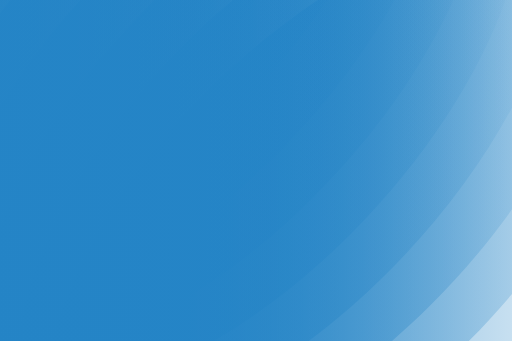
t = 0.00 s
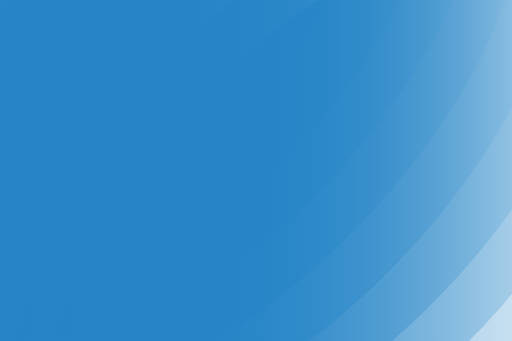
t = 0.65 s
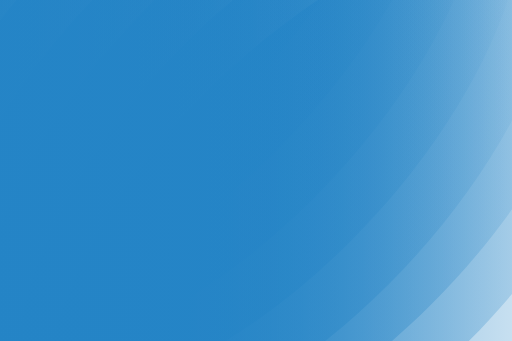
t = 1.25 s
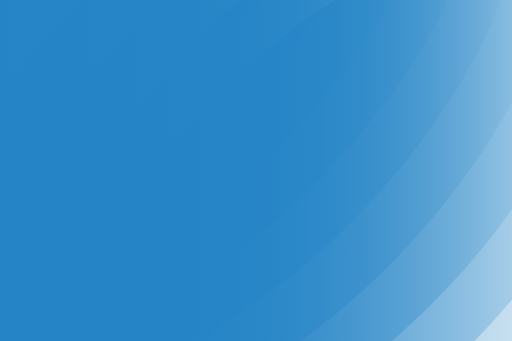
t = 1.90 s
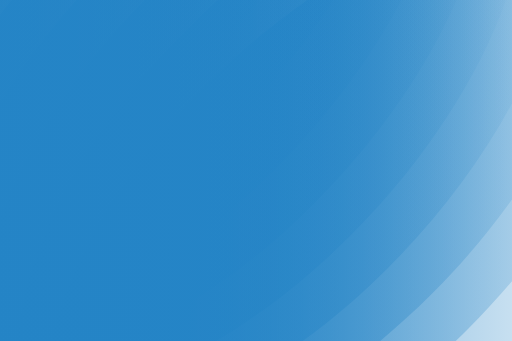
t = 2.55 s
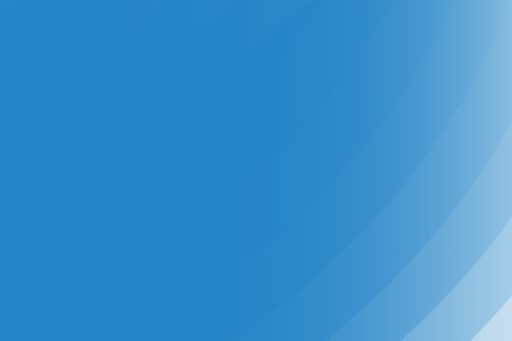
t = 3.15 s

The animated SVG that drew these frames (rendered in a browser with its animation timeline set to each time). Animation: 9 SMIL elements (animateTransform=9); one cycle of 3.80 s, repeats indefinitely.

<svg xmlns="http://www.w3.org/2000/svg" xmlns:xlink="http://www.w3.org/1999/xlink" width="1800" height="1200" x="0" y="0" enable-background="new 0 0 1800 1200" version="1.1" viewBox="0 0 1800 1200" xml:space="preserve"><g id="Circle-1"><linearGradient id="SVGID_1_" x1="155.958" x2="2366.688" y1="810.728" y2="810.728" gradientUnits="userSpaceOnUse"><stop offset="0" style="stop-color:#2484c6"/><stop offset="1" style="stop-color:#2484c6;stop-opacity:0"/></linearGradient><path fill="url(#SVGID_1_)" d="M287.591,1784.46C5.314,1502.184,188.187,861.649,729.206,320.63s1235.313-777.652,1517.589-495.375 s45.645,976.57-495.375,1517.59S569.868,2066.737,287.591,1784.46z"><animateTransform attributeName="transform" attributeType="XML" begin="1.8" dur="2s" repeatCount="indefinite" type="translate" values="0,50;0,-50;0,50;"/></path></g><g id="Circle-2"><linearGradient id="SVGID_2_" x1="59.198" x2="2263.841" y1="667.751" y2="667.751" gradientUnits="userSpaceOnUse"><stop offset="0" style="stop-color:#2484c6"/><stop offset="1" style="stop-color:#2484c6;stop-opacity:0"/></linearGradient><path fill="url(#SVGID_2_)" d="M184.744,1641.976c-282.277-282.277-72.524-949.69,468.495-1490.71 c515.932-515.932,1208.433-750.772,1490.71-468.495s45.645,976.57-495.375,1517.59S467.02,1924.253,184.744,1641.976z"><animateTransform attributeName="transform" attributeType="XML" begin="1.6" dur="2s" repeatCount="indefinite" type="translate" values="0,50;0,-50;0,50;"/></path></g><g id="Circle-3"><linearGradient id="SVGID_3_" x1="-71.135" x2="2133.509" y1="535.085" y2="535.085" gradientUnits="userSpaceOnUse"><stop offset="0" style="stop-color:#2484c6"/><stop offset="1" style="stop-color:#2484c6;stop-opacity:0"/></linearGradient><path fill="url(#SVGID_3_)" d="M54.411,1511.644c-282.277-282.277-72.524-949.691,468.495-1490.71 s1208.433-750.772,1490.71-468.495s45.645,976.57-495.375,1517.59S336.688,1793.921,54.411,1511.644z"><animateTransform attributeName="transform" attributeType="XML" begin="1.4" dur="2s" repeatCount="indefinite" type="translate" values="0,50;0,-50;0,50;"/></path></g><g id="Circle-4"><linearGradient id="SVGID_4_" x1="-223.841" x2="1980.802" y1="422.015" y2="422.015" gradientUnits="userSpaceOnUse"><stop offset="0" style="stop-color:#2484c6"/><stop offset="1" style="stop-color:#2484c6;stop-opacity:0"/></linearGradient><path fill="url(#SVGID_4_)" d="M-98.295,1398.574C-380.572,1116.297-170.82,448.884,370.2-92.136s1208.433-750.772,1490.71-468.495 s45.645,976.57-495.375,1517.59S183.982,1680.851-98.295,1398.574z"><animateTransform attributeName="transform" attributeType="XML" begin="1.2" dur="2s" repeatCount="indefinite" type="translate" values="0,50;0,-50;0,50;"/></path></g><g id="Circle-6"><linearGradient id="SVGID_5_" x1="-356.729" x2="1847.914" y1="289.127" y2="289.127" gradientUnits="userSpaceOnUse"><stop offset="0" style="stop-color:#2484c6"/><stop offset="1" style="stop-color:#2484c6;stop-opacity:0"/></linearGradient><path fill="url(#SVGID_5_)" d="M-231.183,1265.686c-282.277-282.277-72.524-949.691,468.495-1490.71 s1208.433-750.772,1490.71-468.495s45.645,976.57-495.375,1517.59S51.094,1547.963-231.183,1265.686z"><animateTransform attributeName="transform" attributeType="XML" begin="1" dur="2s" repeatCount="indefinite" type="translate" values="0,50;0,-50;0,50;"/></path></g><g id="Circle-7"><linearGradient id="SVGID_6_" x1="-487.061" x2="1717.582" y1="158.795" y2="158.795" gradientUnits="userSpaceOnUse"><stop offset="0" style="stop-color:#2484c6"/><stop offset="1" style="stop-color:#2484c6;stop-opacity:0"/></linearGradient><path fill="url(#SVGID_6_)" d="M-361.516,1135.354c-282.277-282.277-72.524-949.69,468.495-1490.71 s1208.433-750.772,1490.71-468.495s45.645,976.57-495.375,1517.59S-79.239,1417.631-361.516,1135.354z"><animateTransform attributeName="transform" attributeType="XML" begin=".8" dur="2s" repeatCount="indefinite" type="translate" values="0,50;0,-50;0,50;"/></path></g><g id="Circle-8"><linearGradient id="SVGID_7_" x1="-621.783" x2="1582.86" y1="14.998" y2="14.998" gradientUnits="userSpaceOnUse"><stop offset="0" style="stop-color:#2484c6"/><stop offset="1" style="stop-color:#2484c6;stop-opacity:0"/></linearGradient><path fill="url(#SVGID_7_)" d="M-496.237,991.557C-778.514,709.28-568.762,41.866-27.742-499.153s1208.433-750.772,1490.71-468.495 s45.645,976.57-495.375,1517.59S-213.96,1273.834-496.237,991.557z"><animateTransform attributeName="transform" attributeType="XML" begin=".6" dur="2s" repeatCount="indefinite" type="translate" values="0,50;0,-50;0,50;"/></path></g><g id="Circle-9"><linearGradient id="SVGID_8_" x1="-769.234" x2="1435.409" y1="-132.453" y2="-132.453" gradientUnits="userSpaceOnUse"><stop offset="0" style="stop-color:#2484c6"/><stop offset="1" style="stop-color:#2484c6;stop-opacity:0"/></linearGradient><path fill="url(#SVGID_8_)" d="M-643.688,844.106c-282.277-282.277-72.524-949.691,468.495-1490.71 s1208.433-750.772,1490.71-468.495s45.645,976.57-495.375,1517.59S-361.412,1126.383-643.688,844.106z"><animateTransform attributeName="transform" attributeType="XML" begin=".4" dur="2s" repeatCount="indefinite" type="translate" values="0,50;0,-50;0,50;"/></path></g><g id="Circle-10"><linearGradient id="SVGID_9_" x1="-1427.06" x2="1248.97" y1="-500.746" y2="-500.746" gradientUnits="userSpaceOnUse"><stop offset="0" style="stop-color:#2484c6"/><stop offset="1" style="stop-color:#2484c6;stop-opacity:0"/></linearGradient><path fill="url(#SVGID_9_)" d="M-1186.249,596.169c-423.656-423.656-273.697-1260.497,334.942-1869.136 s1445.48-758.598,1869.136-334.942S1261.287-317.174,652.648,291.466S-762.593,1019.825-1186.249,596.169z"><animateTransform attributeName="transform" attributeType="XML" begin=".2" dur="2s" repeatCount="indefinite" type="translate" values="0,50;0,-50;0,50;"/></path></g></svg>
